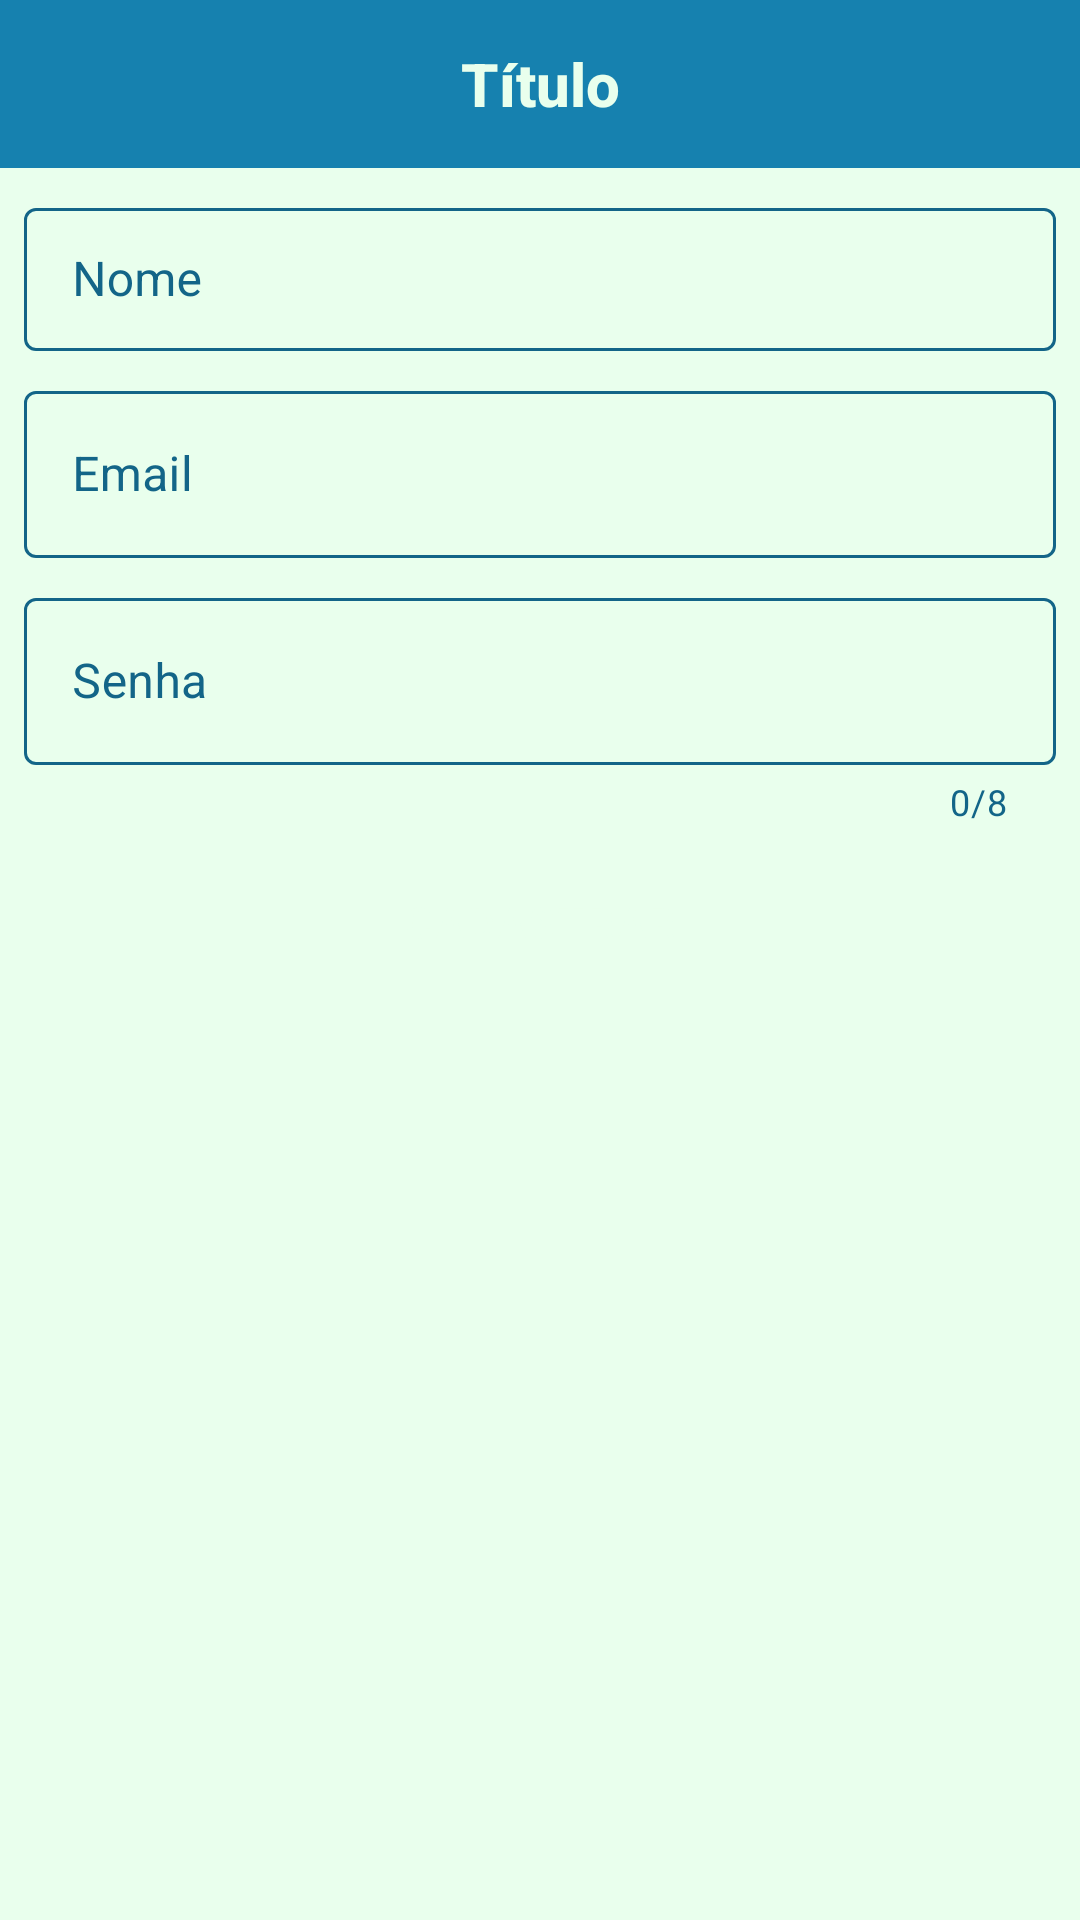

Android layout source for this screen:
<!-- AndroidManifest.xml: application theme Theme.IFitness -->
<!-- res/layout/activity_usuario_cadastro.xml -->
<?xml version="1.0" encoding="utf-8"?>
<LinearLayout xmlns:android="http://schemas.android.com/apk/res/android"
    xmlns:app="http://schemas.android.com/apk/res-auto"
    xmlns:tools="http://schemas.android.com/tools"
    android:layout_width="match_parent"
    android:layout_height="match_parent"
    tools:context=".UsuarioCadastroActivity"
    android:background="@color/whiteSecondary"
    android:orientation="vertical">

    <com.google.android.material.appbar.AppBarLayout
        android:id="@+id/app_bar_layout"
        android:layout_width="match_parent"
        android:layout_height="wrap_content">

        <include layout="@layout/menu_toolbar_layout"
            android:layout_width="match_parent"
            android:layout_height="?attr/actionBarSize" />

    </com.google.android.material.appbar.AppBarLayout>

    <com.google.android.material.textfield.TextInputLayout
        android:id="@+id/txt_layout_name"
        style="@style/Widget.MaterialComponents.TextInputLayout.OutlinedBox"
        app:boxStrokeColor="@color/colorSecondary"
        android:textColorHint="@color/colorSecondary"
        android:layout_width="match_parent"
        android:layout_height="wrap_content"
        android:layout_marginTop="8dp"
        android:layout_marginLeft="8dp"
        android:layout_marginRight="8dp"
        android:hint="@string/usuario_cadastro_nome">

        <com.google.android.material.textfield.TextInputEditText
            android:id="@+id/txt_edit_nome"
            android:layout_width="match_parent"
            android:layout_height="wrap_content"
            android:inputType="textCapWords"
            android:theme="@style/TextInputLayoutStyle"/>

    </com.google.android.material.textfield.TextInputLayout>

    <com.google.android.material.textfield.TextInputLayout
        android:id="@+id/txt_layout_email"
        app:boxStrokeColor="@color/colorSecondary"
        style="@style/Widget.MaterialComponents.TextInputLayout.OutlinedBox"
        android:layout_width="match_parent"
        android:layout_height="wrap_content"
        android:layout_marginTop="8dp"
        android:layout_marginLeft="8dp"
        android:layout_marginRight="8dp"
        android:hint="@string/usuario_cadastro_email"
        android:textColorHint="@color/colorSecondary">

        <com.google.android.material.textfield.TextInputEditText
            android:id="@+id/txt_edit_email"
            android:layout_width="match_parent"
            android:layout_height="wrap_content"
            android:inputType="textEmailAddress"/>

    </com.google.android.material.textfield.TextInputLayout>

    <com.google.android.material.textfield.TextInputLayout
        android:id="@+id/txt_layout_password"
        app:boxStrokeColor="@color/colorSecondary"
        style="@style/Widget.MaterialComponents.TextInputLayout.OutlinedBox"
        android:layout_width="match_parent"
        android:layout_height="wrap_content"
        android:layout_marginTop="8dp"
        android:layout_marginLeft="8dp"
        android:layout_marginRight="8dp"
        android:hint="@string/usuario_cadastro_senha"
        android:textColorHint="@color/colorSecondary"
        app:counterEnabled="true"
        app:counterMaxLength="8"
        app:counterTextColor="@color/colorSecondary">

        <com.google.android.material.textfield.TextInputEditText
            android:id="@+id/txt_edit_password"
            android:layout_width="match_parent"
            android:layout_height="wrap_content"
            android:inputType="textPassword" />

    </com.google.android.material.textfield.TextInputLayout>

    <Button android:id="@+id/btn_user_register"
        android:layout_width="match_parent"
        android:layout_height="wrap_content"
        android:text="@string/usuario_cadastro_cadastrar"
        android:textColor="@color/whiteSecondary"
        android:layout_marginTop="8dp"
        android:layout_marginLeft="8dp"
        android:layout_marginRight="8dp"
        style="@style/Widget.MaterialComponents.Button.UnelevatedButton"/>

</LinearLayout>
<!-- res/layout/menu_toolbar_layout.xml (included above) -->
<?xml version="1.0" encoding="utf-8"?>
<androidx.appcompat.widget.Toolbar xmlns:android="http://schemas.android.com/apk/res/android"
    android:layout_width="match_parent"
    android:layout_height="match_parent"
    android:background="@color/colorPrimary"
    android:id="@+id/toolbar">

    <TextView
        android:layout_width="wrap_content"
        android:layout_height="wrap_content"
        android:id="@+id/toolbar_titulo"
        android:text="Título"
        android:layout_gravity="center"
        android:textColor="@color/whiteSecondary"
        android:textStyle="bold"
        android:textAppearance="@android:style/TextAppearance.DeviceDefault.Widget.ActionBar.Title"/>


</androidx.appcompat.widget.Toolbar>
<!-- resources referenced by this layout -->
<resources>
  <color name="colorPrimary">#1681AF</color>
  <color name="colorSecondary">#136588</color>
  <color name="whiteSecondary">#E9FFED</color>
  <string name="usuario_cadastro_cadastrar">CADASTRAR</string>
  <string name="usuario_cadastro_email">Email</string>
  <string name="usuario_cadastro_nome">Nome</string>
  <string name="usuario_cadastro_senha">Senha</string>
  <style name="TextInputLayoutStyle" parent="Widget.MaterialComponents.TextInputLayout.OutlinedBox.Dense">
          <item name="boxStrokeColor">@color/colorSecondary</item>
          <item name="boxStrokeWidth">2dp</item>
      </style>
  <style name="Theme.IFitness" parent="Theme.MaterialComponents.Light.NoActionBar">
          
          <item name="colorPrimary">@color/colorPrimary</item>
          <item name="colorSecondary">@color/colorSecondary</item>
          <item name="colorOnPrimary">@color/white</item>
          
          <item name="colorOnSecondary">@color/black</item>
          
          <item name="android:statusBarColor" tools:targetApi="l">?attr/colorPrimaryVariant</item>
          
      </style>
  <color name="white">#FFFFFFFF</color>
  <color name="black">#FF000000</color>
</resources>
